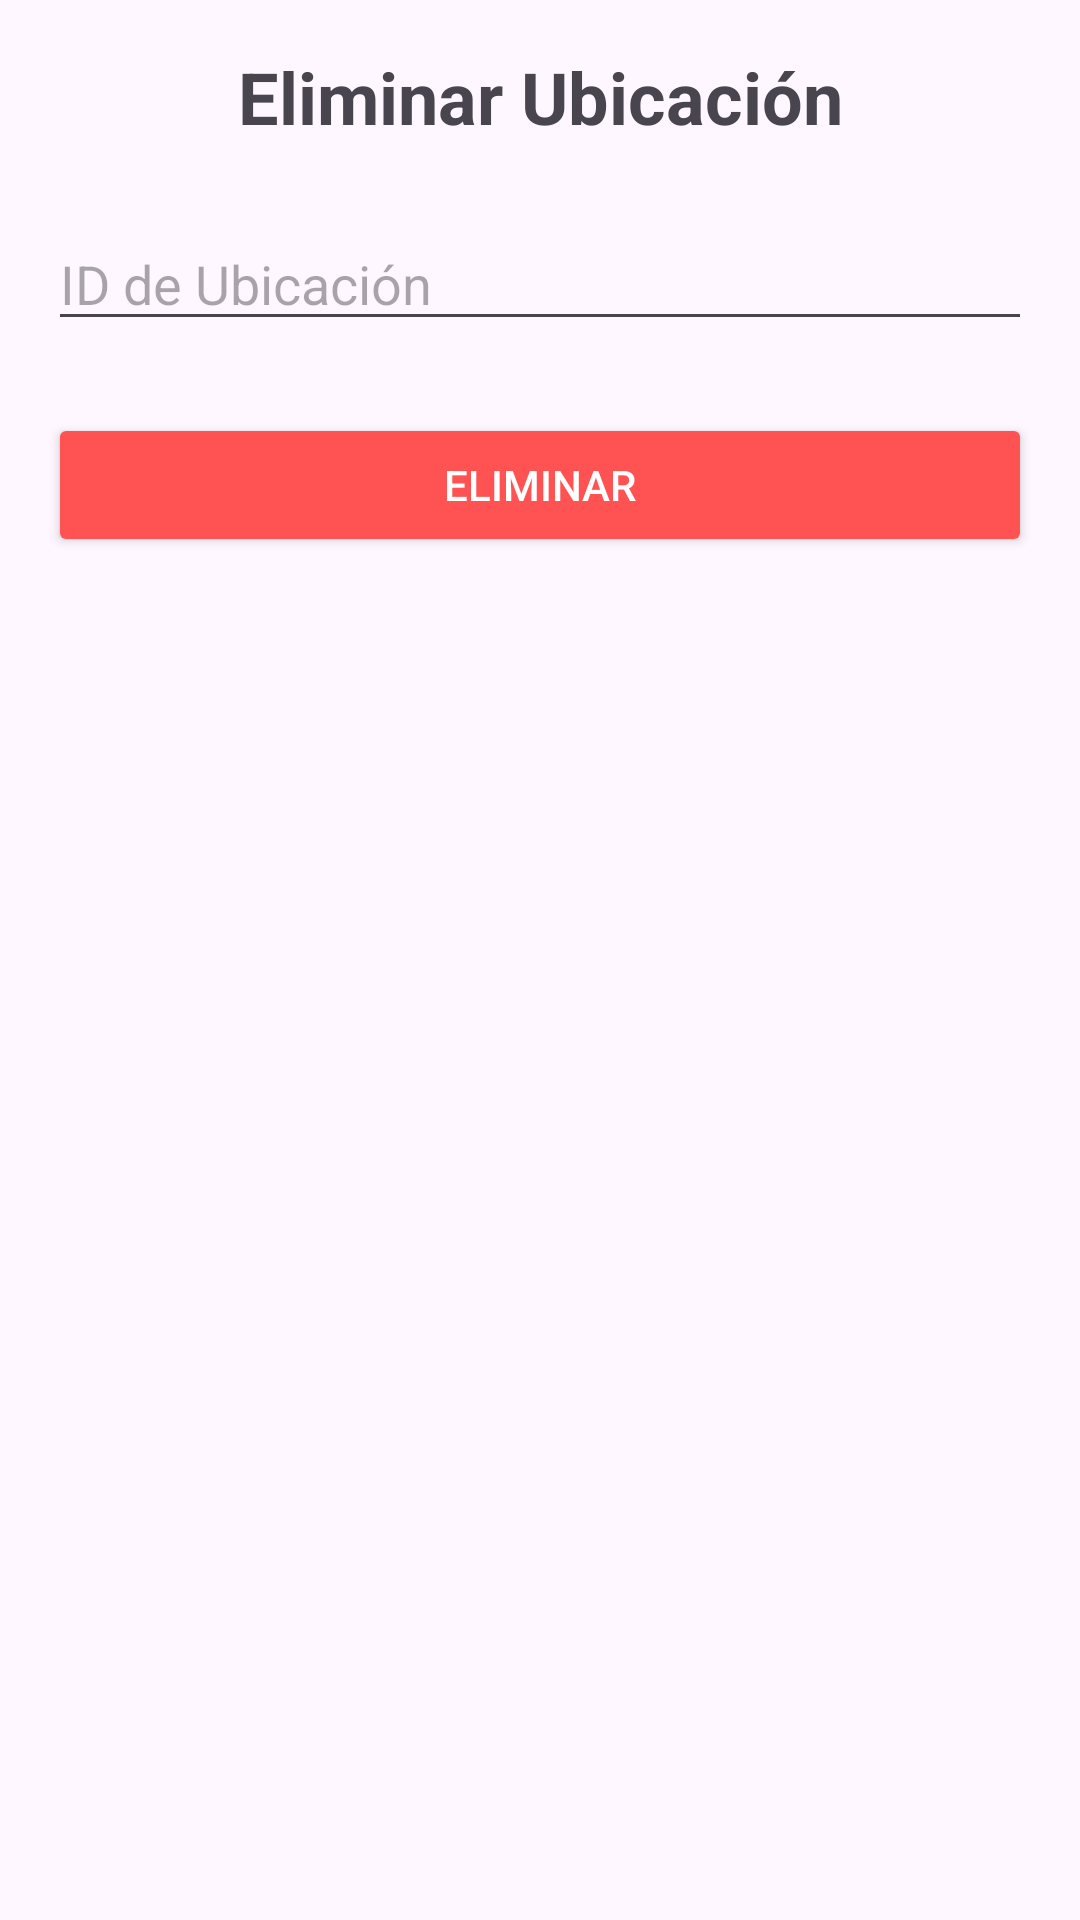

Reconstruct the res/layout file that produces this screen, plus the resources it refers to.
<!-- AndroidManifest.xml: application theme Theme.Proyecto_PDM -->
<!-- res/layout/activity_ubicacion_eliminar.xml -->
<?xml version="1.0" encoding="utf-8"?>
<LinearLayout xmlns:android="http://schemas.android.com/apk/res/android"
    xmlns:tools="http://schemas.android.com/tools"
    android:layout_width="match_parent"
    android:layout_height="match_parent"
    android:orientation="vertical"
    android:padding="16dp"
    android:id="@+id/main"
    tools:context=".ubicacion.UbicacionEliminarActivity">

    <TextView
        android:layout_width="match_parent"
        android:layout_height="wrap_content"
        android:text="@string/title_eliminar_ubicacion"
        android:textSize="24sp"
        android:textStyle="bold"
        android:gravity="center"
        android:layout_marginBottom="24dp"/>

    <EditText
        android:id="@+id/editEliminarIdUbicacion"
        android:layout_width="match_parent"
        android:layout_height="wrap_content"
        android:hint="@string/label_id_ubicacion"
        android:inputType="number"
        android:layout_marginBottom="24dp"
        android:autofillHints="none"/>

    <Button
        android:id="@+id/btnEliminarUbicacion"
        android:layout_width="match_parent"
        android:layout_height="wrap_content"
        android:text="@string/btn_delete"
        android:backgroundTint="#FF5252"
        android:textColor="#FFFFFF"/>

</LinearLayout>
<!-- resources referenced by this layout -->
<resources>
  <string name="btn_delete">ELIMINAR</string>
  <string name="label_id_ubicacion">ID de Ubicación</string>
  <string name="title_eliminar_ubicacion">Eliminar Ubicación</string>
  <style name="Theme.Proyecto_PDM" parent="Base.Theme.Proyecto_PDM" />
  <style name="Base.Theme.Proyecto_PDM" parent="Theme.Material3.DayNight.NoActionBar">
          
          
      </style>
</resources>
